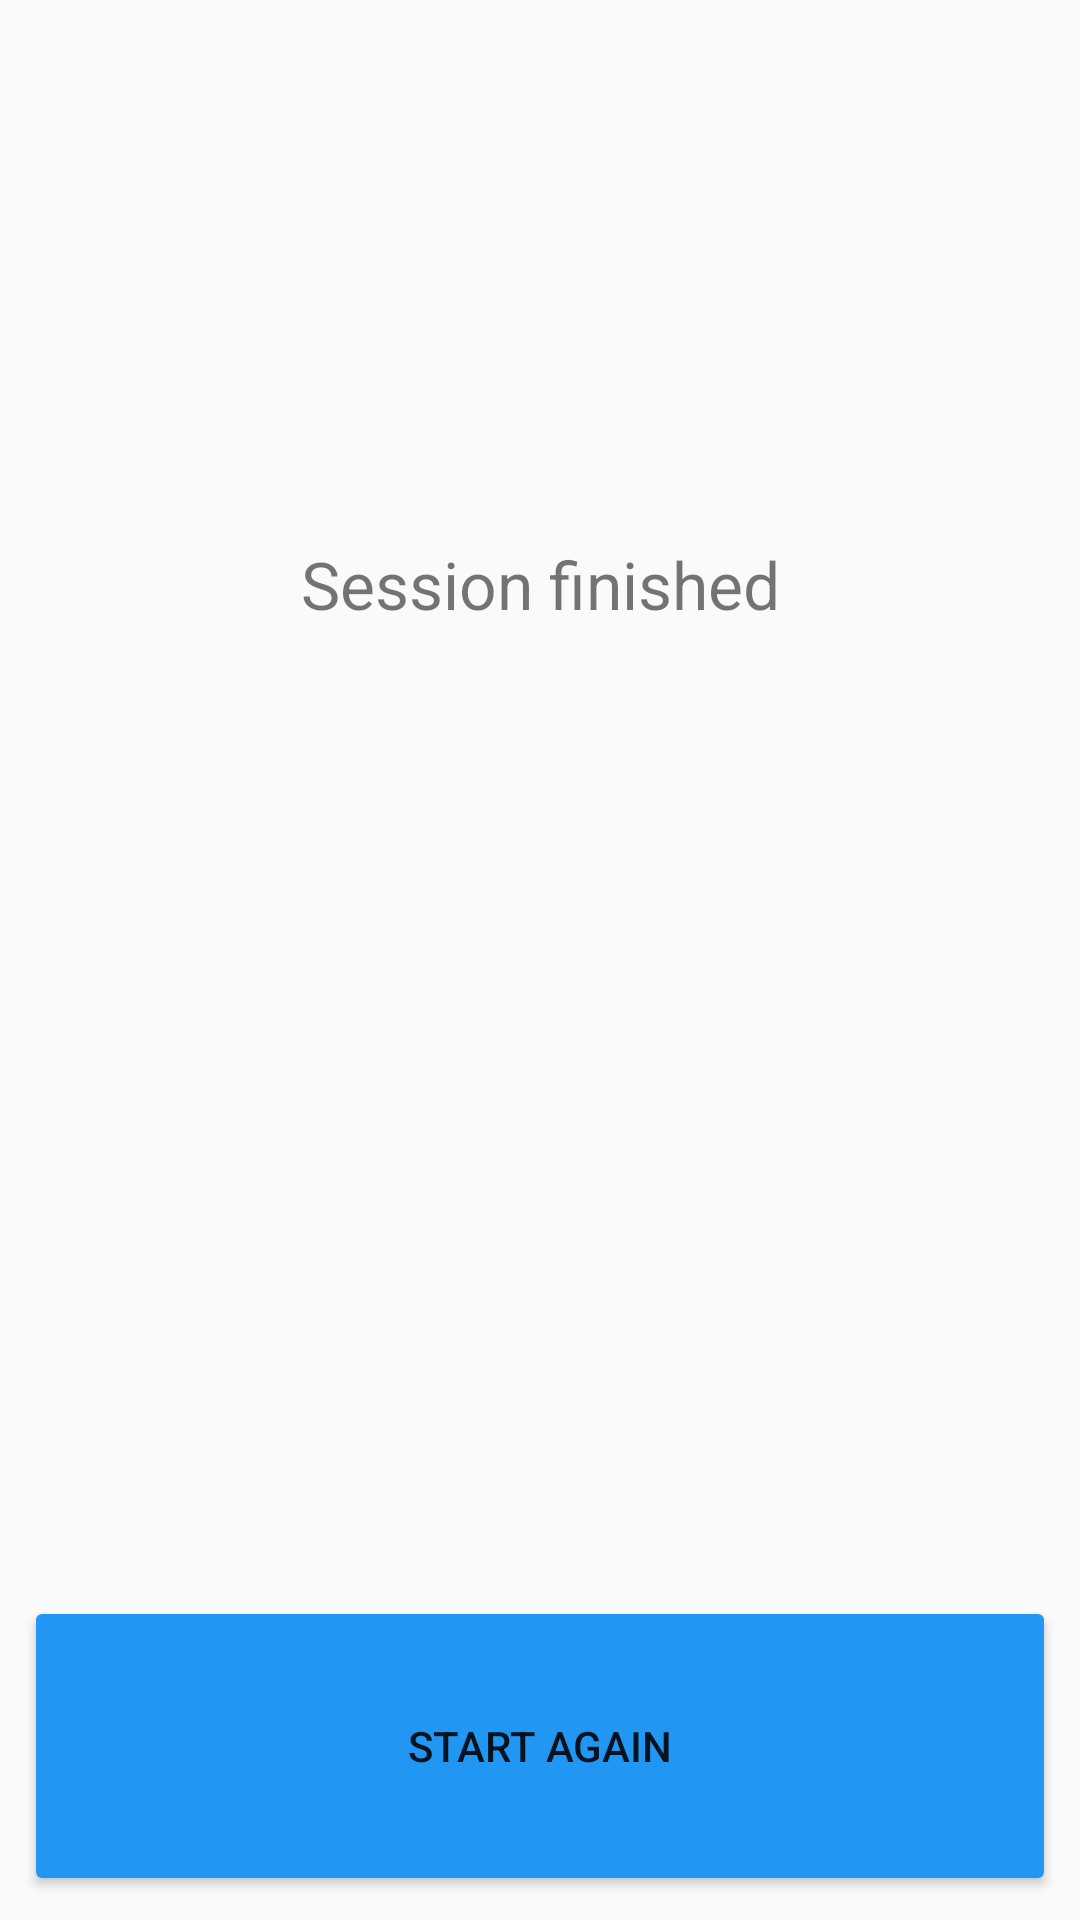

Layout XML and referenced resources for this Android screen:
<!-- AndroidManifest.xml: application theme AppTheme -->
<!-- res/layout/content_complete.xml -->
<?xml version="1.0" encoding="utf-8"?>
<androidx.constraintlayout.widget.ConstraintLayout xmlns:android="http://schemas.android.com/apk/res/android"
    xmlns:app="http://schemas.android.com/apk/res-auto"
    xmlns:tools="http://schemas.android.com/tools"
    android:layout_width="match_parent"
    android:layout_height="match_parent"
    app:layout_behavior="@string/appbar_scrolling_view_behavior"
    tools:context=".CompleteActivity"
    tools:showIn="@layout/activity_complete">

    <Button
        android:id="@+id/button_again"
        android:layout_width="0dp"
        android:layout_height="100dp"
        android:layout_marginStart="8dp"
        android:layout_marginEnd="8dp"
        android:layout_marginBottom="8dp"
        android:backgroundTint="#2196F3"
        android:text="@string/start_again"
        app:layout_constraintBottom_toBottomOf="parent"
        app:layout_constraintEnd_toEndOf="parent"
        app:layout_constraintStart_toStartOf="parent" />

    <ImageView
        android:id="@+id/imageView2"
        android:layout_width="wrap_content"
        android:layout_height="wrap_content"
        android:layout_marginTop="156dp"
        android:contentDescription="@string/complete"
        app:layout_constraintEnd_toEndOf="parent"
        app:layout_constraintHorizontal_bias="0.498"
        app:layout_constraintStart_toStartOf="parent"
        app:layout_constraintTop_toTopOf="parent"
        app:srcCompat="@drawable/complete" />

    <TextView
        android:id="@+id/text_complete"
        android:layout_width="wrap_content"
        android:layout_height="wrap_content"
        android:layout_marginTop="24dp"
        android:text="@string/complete_text"
        android:textSize="22sp"
        app:layout_constraintEnd_toEndOf="parent"
        app:layout_constraintStart_toStartOf="parent"
        app:layout_constraintTop_toBottomOf="@+id/imageView2" />

</androidx.constraintlayout.widget.ConstraintLayout>
<!-- res/layout/activity_complete.xml (included above) -->
<?xml version="1.0" encoding="utf-8"?>
<androidx.coordinatorlayout.widget.CoordinatorLayout xmlns:android="http://schemas.android.com/apk/res/android"
    xmlns:app="http://schemas.android.com/apk/res-auto"
    xmlns:tools="http://schemas.android.com/tools"
    android:layout_width="match_parent"
    android:layout_height="match_parent"
    tools:context=".CompleteActivity">

    <com.google.android.material.appbar.AppBarLayout
        android:layout_width="match_parent"
        android:layout_height="wrap_content"
        android:theme="@style/AppTheme.AppBarOverlay">

        <androidx.appcompat.widget.Toolbar
            android:id="@+id/toolbar"
            android:layout_width="match_parent"
            android:layout_height="?attr/actionBarSize"
            android:background="?attr/colorPrimary"
            app:popupTheme="@style/AppTheme.PopupOverlay" />

    </com.google.android.material.appbar.AppBarLayout>

    <include layout="@layout/content_complete" />

</androidx.coordinatorlayout.widget.CoordinatorLayout>
<!-- resources referenced by this layout -->
<resources>
  <!-- drawable complete: png bitmap (drawable, 2359 bytes) -->
  <string name="complete">Complete</string>
  <string name="complete_text">Session finished</string>
  <string name="start_again">Start Again</string>
  <style name="AppTheme.AppBarOverlay" parent="ThemeOverlay.AppCompat.Dark.ActionBar" />
  <style name="AppTheme.PopupOverlay" parent="ThemeOverlay.AppCompat.Light" />
  <style name="AppTheme" parent="Theme.AppCompat.Light.DarkActionBar">
          
          <item name="colorPrimary">@color/colorPrimary</item>
          <item name="colorPrimaryDark">@color/colorPrimaryDark</item>
          <item name="colorAccent">@color/colorAccent</item>
      </style>
  <color name="colorPrimary">#673AB7</color>
  <color name="colorPrimaryDark">#00574B</color>
  <color name="colorAccent">#D81B60</color>
</resources>
